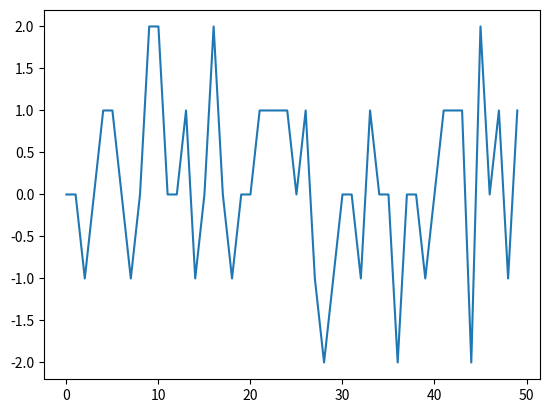

The matplotlib source for this figure:
'''
Crea un dataset autogenerandolo monolineare con 50 numeri random 
e cambia la sua forma in 10 file da 5, 
normalizza i valori e rendili interi ,
 nessun valore deve essere uguale a un altro sulla stessa linea della collezione
  dopodiché stampa un grafico che lo rappresenti. 
'''

import numpy as np
import matplotlib.pyplot as plt

# Crea un dataset monolineare

np.random.seed(666)
#numeri = np.random.randint(1, 100, size=(50,))
size = 50
numeri = []
n_iter = 0
while len(numeri) < size and n_iter < 100:
    # genero cinque dati alla volta per assicurarmi che siano tutti diversi in gruppi da ccinque
    riga = np.random.randint(1, 100, size=(5,))
    print(f"Riga prodotta: {riga}")
    n_iter += 1
    if len(list(riga)) == len(set(riga)):
        numeri.extend(riga)
        print(f"Riga aggiunta: {riga}")
    

data = np.array(numeri)

print("\nDati prodotti")
print(data)

# reshape in 10 rows of 5 numbers each

data = data.reshape((10, 5))
print("Dati Reshaped:")
print(data)

# Normalizza i valori 
# calcolo media e dev standard
means = data.mean(axis=0)
stds = data.std(axis=0)

# Normalizza i valori
normalized_data = (data - means) / stds
normalized_data = normalized_data.round().astype(int)
print("Dati Normalizzati:")
print(normalized_data)

# Nessun valore deve essere uguale a un altro sulla stessa linea della collezione
for i in range(len(normalized_data)):
    for j in range(len(normalized_data[i])):
        if normalized_data[i][j] in normalized_data[i][j+1:]:
            print(f"Il numero {normalized_data[i][j]} è presente nella riga {i+1} e nella colonna {j+1}")
            normalized_data[i][j] += .1
            break
        

print(normalized_data)

# Stampa un grafico

plt.plot(normalized_data.flatten())
plt.show()